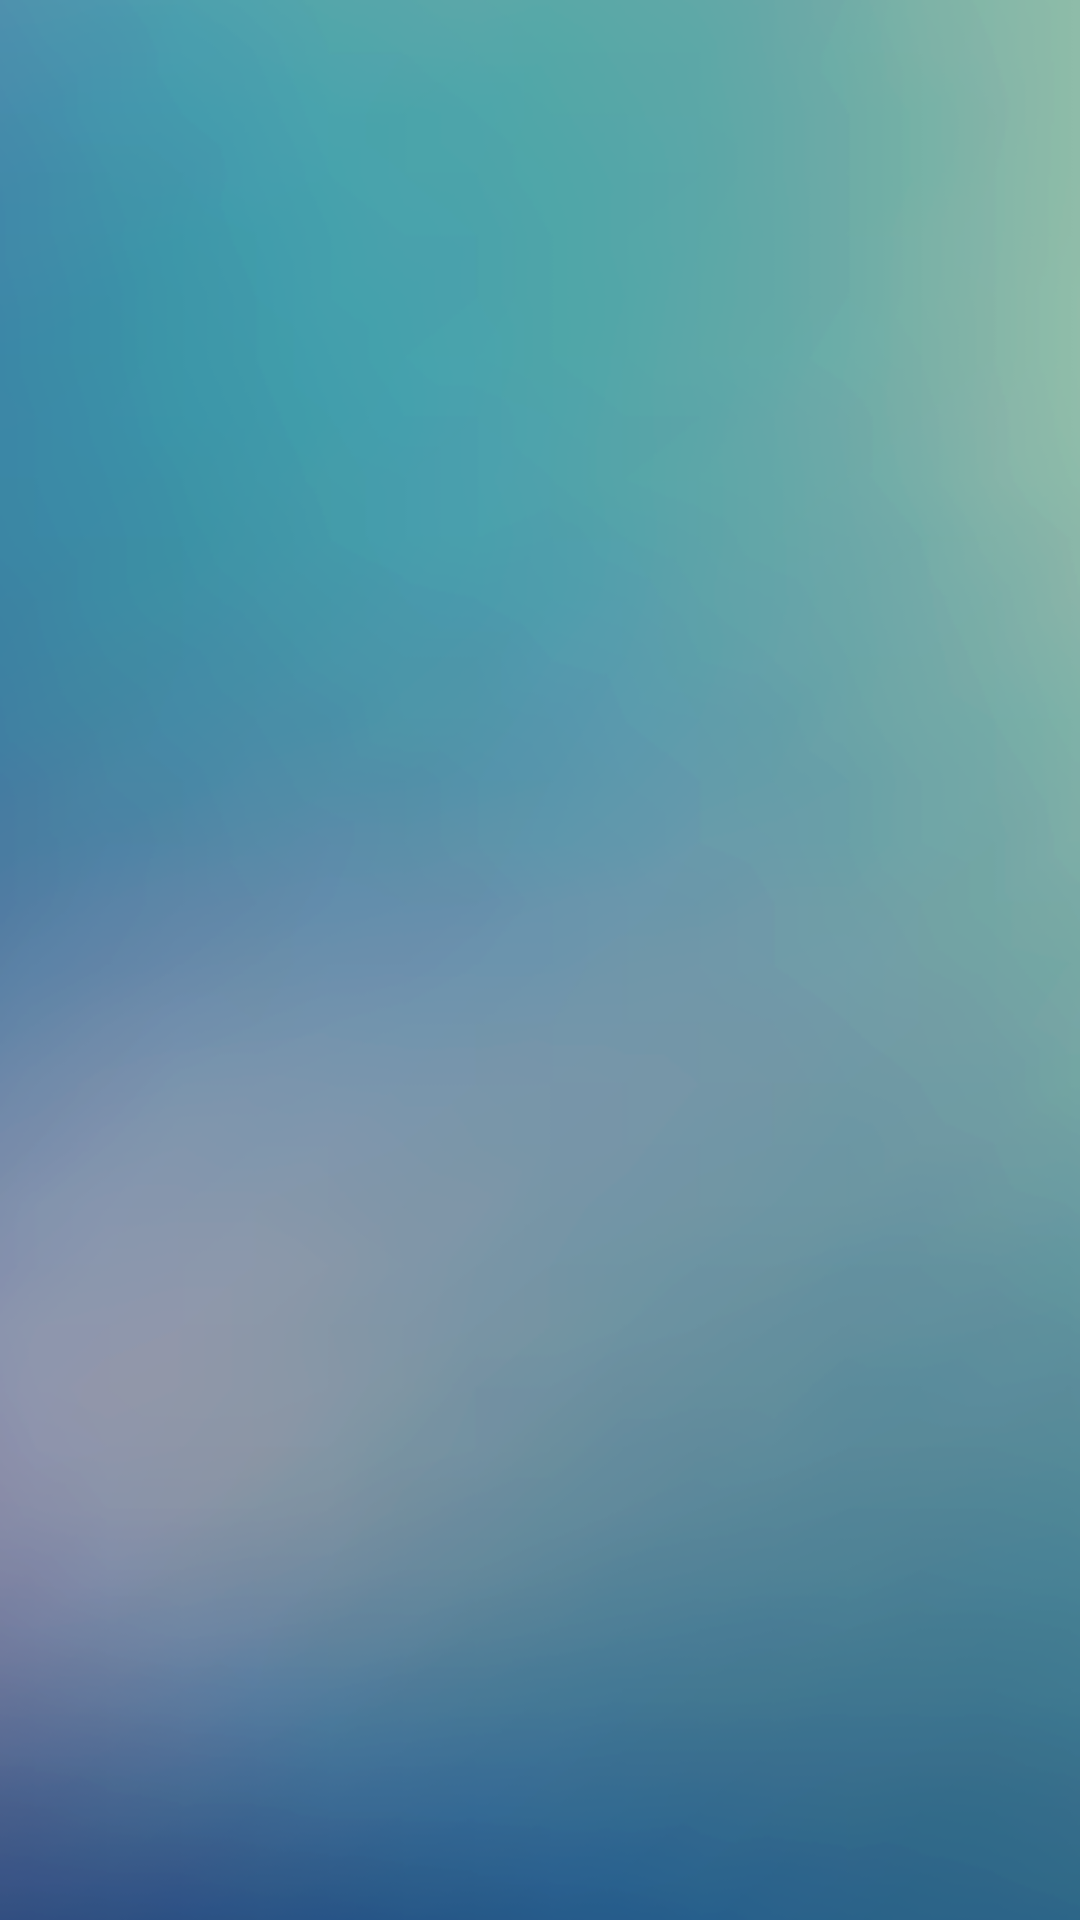

Android layout source for this screen:
<!-- AndroidManifest.xml: application theme Theme.KMTestSuitmedia -->
<!-- res/layout/activity_main.xml -->
<?xml version="1.0" encoding="utf-8"?>
<RelativeLayout
    xmlns:android="http://schemas.android.com/apk/res/android"
    xmlns:app="http://schemas.android.com/apk/res-auto"
    xmlns:tools="http://schemas.android.com/tools"
    android:id="@+id/main"
    android:layout_width="match_parent"
    android:layout_height="match_parent"
    android:background="@drawable/background"
    tools:context=".ui.firstscreen.MainActivity">

    <LinearLayout
        android:layout_width="match_parent"
        android:layout_height="wrap_content"
        android:layout_centerInParent="true"
        android:orientation="vertical">

        <ImageView
            android:id="@+id/ivImage"
            android:layout_width="wrap_content"
            android:layout_height="wrap_content"
            android:layout_gravity="center"
            android:src="@drawable/ic_photo"
            android:alpha="0"
            tools:alpha="100"/>

        <androidx.cardview.widget.CardView
            android:id="@+id/cvName"
            android:layout_width="match_parent"
            android:layout_height="wrap_content"
            android:layout_marginTop="40dp"
            android:layout_marginStart="32dp"
            android:layout_marginEnd="32dp"
            app:cardCornerRadius="15dp"
            app:cardElevation="8dp"
            android:alpha="0"
            tools:alpha="100">

            <com.google.android.material.textfield.TextInputLayout
                android:id="@+id/etlName"
                android:layout_width="match_parent"
                android:layout_height="wrap_content"
                app:hintTextColor="@color/btn_color"
                app:boxStrokeColor="@color/btn_color"
                app:cursorColor="@color/btn_color">

                <com.google.android.material.textfield.TextInputEditText
                    android:id="@+id/etName"
                    android:layout_width="match_parent"
                    android:layout_height="wrap_content"
                    android:layout_margin="5dp"
                    android:drawableStart="@drawable/account"
                    android:drawablePadding="10dp"
                    android:fontFamily="@font/poppins"
                    android:hint="@string/name"
                    android:inputType="text" />

            </com.google.android.material.textfield.TextInputLayout>

        </androidx.cardview.widget.CardView>

        <androidx.cardview.widget.CardView
            android:id="@+id/cvPalindrom"
            android:layout_width="match_parent"
            android:layout_height="wrap_content"
            android:layout_marginTop="20dp"
            android:layout_marginStart="32dp"
            android:layout_marginEnd="32dp"
            app:cardCornerRadius="15dp"
            app:cardElevation="8dp"
            android:alpha="0"
            tools:alpha="100">

            <com.google.android.material.textfield.TextInputLayout
                android:id="@+id/etlPalindrom"
                android:layout_width="match_parent"
                android:layout_height="wrap_content"
                app:hintTextColor="@color/btn_color"
                app:boxStrokeColor="@color/btn_color"
                app:cursorColor="@color/btn_color">

                <com.google.android.material.textfield.TextInputEditText
                    android:id="@+id/etPalindrom"
                    android:layout_width="match_parent"
                    android:layout_height="wrap_content"
                    android:layout_margin="5dp"
                    android:drawableStart="@drawable/text_shadow"
                    android:drawablePadding="10dp"
                    android:fontFamily="@font/poppins"
                    android:hint="@string/palindrom"
                    android:inputType="text" />

            </com.google.android.material.textfield.TextInputLayout>

        </androidx.cardview.widget.CardView>

        <Button
            android:id="@+id/btnCheck"
            android:layout_width="match_parent"
            android:layout_height="wrap_content"
            android:backgroundTint="@color/btn_color"
            android:padding="10dp"
            android:fontFamily="@font/poppins"
            android:text="@string/check"
            android:layout_marginTop="40dp"
            android:layout_marginStart="32dp"
            android:layout_marginEnd="32dp"
            android:alpha="0"
            tools:alpha="100"/>

        <Button
            android:id="@+id/btnNext"
            android:layout_width="match_parent"
            android:layout_height="wrap_content"
            android:backgroundTint="@color/btn_color"
            android:padding="10dp"
            android:fontFamily="@font/poppins"
            android:text="@string/next"
            android:layout_marginTop="10dp"
            android:layout_marginStart="32dp"
            android:layout_marginEnd="32dp"
            android:alpha="0"
            tools:alpha="100"/>

    </LinearLayout>

</RelativeLayout>
<!-- resources referenced by this layout -->
<resources>
  <color name="btn_color">#2B637B</color>
  <!-- drawable account (drawable) -->
  <vector xmlns:android="http://schemas.android.com/apk/res/android" android:height="24dp" android:width="24dp" android:viewportWidth="24" android:viewportHeight="24"><path android:fillColor="@color/btn_color" android:pathData="M12,19.2C9.5,19.2 7.29,17.92 6,16C6.03,14 10,12.9 12,12.9C14,12.9 17.97,14 18,16C16.71,17.92 14.5,19.2 12,19.2M12,5A3,3 0 0,1 15,8A3,3 0 0,1 12,11A3,3 0 0,1 9,8A3,3 0 0,1 12,5M12,2A10,10 0 0,0 2,12A10,10 0 0,0 12,22A10,10 0 0,0 22,12C22,6.47 17.5,2 12,2Z" /></vector>
  <!-- drawable background: png bitmap (drawable, 75621 bytes) -->
  <!-- drawable ic_photo: png bitmap (drawable, 2765 bytes) -->
  <!-- drawable text_shadow (drawable) -->
  <vector xmlns:android="http://schemas.android.com/apk/res/android" android:height="24dp" android:width="24dp" android:viewportWidth="24" android:viewportHeight="24"><path android:fillColor="@color/btn_color" android:pathData="M3,3H16V6H11V18H8V6H3V3M12,7H14V9H12V7M15,7H17V9H15V7M18,7H20V9H18V7M12,10H14V12H12V10M12,13H14V15H12V13M12,16H14V18H12V16M12,19H14V21H12V19Z" /></vector>
  <string name="check">CHECK</string>
  <string name="name">Name</string>
  <string name="next">NEXT</string>
  <string name="palindrom">Palindrom</string>
  <style name="Theme.KMTestSuitmedia" parent="Base.Theme.KMTestSuitmedia" />
  <style name="Base.Theme.KMTestSuitmedia" parent="Theme.Material3.DayNight.NoActionBar">
          
          
      </style>
</resources>
